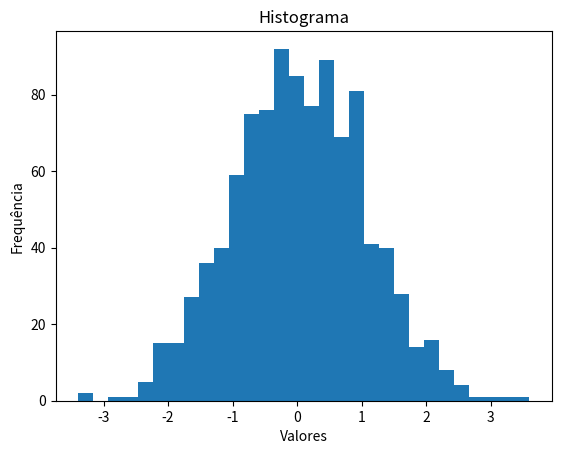

The script that saved this image:
import matplotlib.pyplot as plt
import numpy as np

# Dados
dados = np.random.randn(1000)

# Criar histograma
plt.hist(dados, bins=30)
plt.xlabel('Valores')
plt.ylabel('Frequência')
plt.title('Histograma')
plt.show()
